Dataset: CNN classification of sugracane diseases (GitHub, Shabinaja/roboflow-sugarcane-diseases). Classes: healthy, red rot, ring spot, rust, smut.

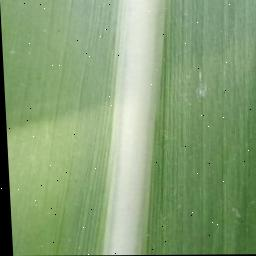
Label: healthy

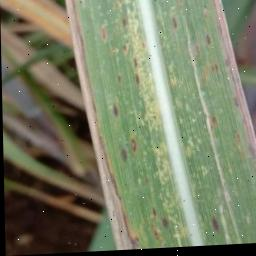
Label: rust

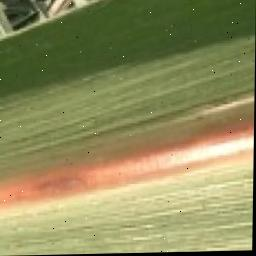
Label: red rot

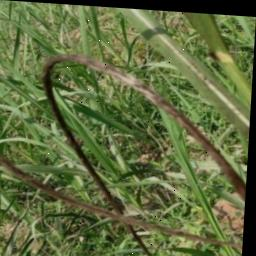
Label: smut

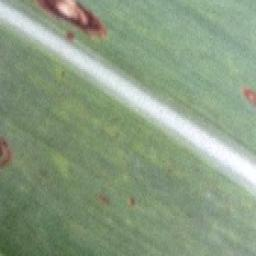
Label: ring spot

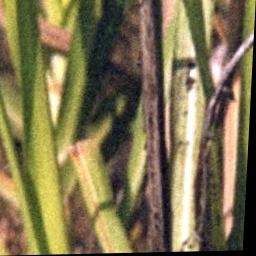
Label: smut
